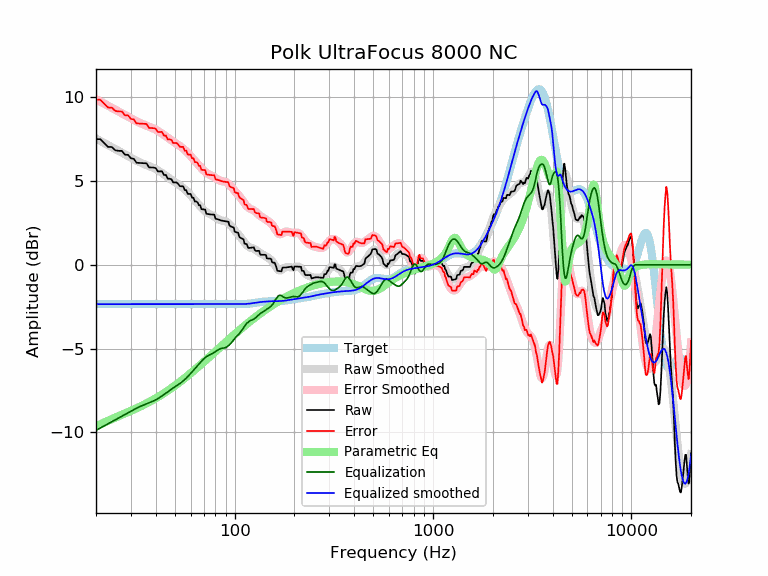

Source data for this figure (header and first rows):
frequency, raw, error, smoothed, error_smoothed, equalization, parametric_eq, equalized_raw, equalized_smoothed, target
20, 7.50, 9.85, 7.53, 9.88, -9.88, -9.65, -2.38, -2.35, -2.35
21, 7.50, 9.85, 7.40, 9.75, -9.75, -9.53, -2.25, -2.35, -2.35
22, 7.26, 9.62, 7.27, 9.62, -9.62, -9.42, -2.35, -2.35, -2.35
23, 7.03, 9.39, 7.14, 9.49, -9.49, -9.31, -2.46, -2.35, -2.35
24, 7.03, 9.38, 7.02, 9.37, -9.37, -9.22, -2.34, -2.35, -2.35
25, 6.84, 9.19, 6.91, 9.26, -9.26, -9.12, -2.42, -2.35, -2.35
26, 6.80, 9.15, 6.80, 9.15, -9.15, -9.04, -2.35, -2.35, -2.35
27, 6.80, 9.15, 6.69, 9.04, -9.04, -8.96, -2.24, -2.35, -2.35
28, 6.57, 8.92, 6.58, 8.94, -8.94, -8.88, -2.37, -2.35, -2.35
29, 6.56, 8.92, 6.48, 8.84, -8.84, -8.80, -2.27, -2.35, -2.35
30, 6.35, 8.71, 6.39, 8.74, -8.74, -8.72, -2.39, -2.35, -2.35
31, 6.32, 8.68, 6.30, 8.65, -8.65, -8.64, -2.32, -2.35, -2.35
32, 6.09, 8.44, 6.21, 8.56, -8.56, -8.57, -2.48, -2.35, -2.35
33, 6.08, 8.43, 6.14, 8.49, -8.49, -8.49, -2.41, -2.35, -2.35
34, 6.07, 8.42, 6.07, 8.42, -8.42, -8.42, -2.35, -2.35, -2.35
35, 6.06, 8.41, 6.01, 8.36, -8.36, -8.35, -2.30, -2.35, -2.35
36, 6.05, 8.40, 5.95, 8.30, -8.30, -8.27, -2.25, -2.35, -2.35
37, 5.81, 8.17, 5.89, 8.25, -8.25, -8.20, -2.43, -2.35, -2.35
38, 5.81, 8.16, 5.84, 8.19, -8.19, -8.12, -2.38, -2.35, -2.35
39, 5.80, 8.15, 5.78, 8.13, -8.13, -8.05, -2.33, -2.35, -2.35
40, 5.77, 8.12, 5.71, 8.06, -8.06, -7.97, -2.30, -2.35, -2.35
41, 5.57, 7.92, 5.64, 7.99, -7.99, -7.90, -2.42, -2.35, -2.35
42, 5.57, 7.93, 5.56, 7.92, -7.92, -7.82, -2.34, -2.35, -2.35
43, 5.58, 7.93, 5.48, 7.83, -7.83, -7.75, -2.25, -2.35, -2.35
44, 5.36, 7.71, 5.40, 7.75, -7.75, -7.67, -2.39, -2.35, -2.35
45, 5.36, 7.71, 5.31, 7.66, -7.66, -7.59, -2.30, -2.35, -2.35
46, 5.14, 7.49, 5.22, 7.58, -7.58, -7.52, -2.44, -2.35, -2.35
47, 5.14, 7.49, 5.14, 7.49, -7.49, -7.44, -2.36, -2.35, -2.35
48, 5.10, 7.45, 5.07, 7.42, -7.42, -7.37, -2.32, -2.35, -2.35
49, 4.91, 7.27, 5.00, 7.35, -7.35, -7.29, -2.43, -2.35, -2.35
50, 4.92, 7.27, 4.93, 7.28, -7.28, -7.21, -2.36, -2.35, -2.35
51, 4.92, 7.27, 4.86, 7.22, -7.22, -7.14, -2.30, -2.35, -2.35
52, 4.82, 7.17, 4.80, 7.15, -7.15, -7.06, -2.34, -2.35, -2.35
53, 4.69, 7.04, 4.73, 7.09, -7.09, -6.99, -2.40, -2.35, -2.35
54, 4.69, 7.04, 4.66, 7.01, -7.01, -6.91, -2.33, -2.35, -2.35
55, 4.68, 7.04, 4.59, 6.94, -6.94, -6.84, -2.25, -2.35, -2.35
56, 4.46, 6.81, 4.50, 6.86, -6.86, -6.77, -2.40, -2.35, -2.35
57, 4.46, 6.81, 4.42, 6.77, -6.77, -6.69, -2.31, -2.35, -2.35
58, 4.23, 6.58, 4.33, 6.68, -6.68, -6.62, -2.45, -2.35, -2.35
59, 4.23, 6.58, 4.23, 6.58, -6.58, -6.55, -2.36, -2.35, -2.35
60, 4.23, 6.58, 4.14, 6.49, -6.49, -6.48, -2.26, -2.35, -2.35
61, 4.00, 6.35, 4.04, 6.40, -6.40, -6.41, -2.40, -2.35, -2.35
62, 4.00, 6.35, 3.95, 6.30, -6.30, -6.34, -2.30, -2.35, -2.35
63, 3.77, 6.12, 3.85, 6.21, -6.21, -6.26, -2.44, -2.35, -2.35
64, 3.77, 6.13, 3.76, 6.11, -6.11, -6.20, -2.34, -2.35, -2.35
65, 3.73, 6.08, 3.67, 6.02, -6.02, -6.13, -2.29, -2.35, -2.35
66, 3.55, 5.90, 3.58, 5.93, -5.93, -6.06, -2.38, -2.35, -2.35
67, 3.55, 5.90, 3.49, 5.84, -5.84, -5.99, -2.29, -2.35, -2.35
68, 3.32, 5.67, 3.41, 5.76, -5.76, -5.92, -2.44, -2.35, -2.35
69, 3.31, 5.67, 3.33, 5.68, -5.68, -5.86, -2.37, -2.35, -2.35
70, 3.30, 5.66, 3.26, 5.61, -5.61, -5.79, -2.31, -2.35, -2.35
71, 3.29, 5.64, 3.19, 5.54, -5.54, -5.73, -2.25, -2.35, -2.35
72, 3.05, 5.40, 3.14, 5.49, -5.49, -5.66, -2.44, -2.35, -2.35
73, 3.03, 5.38, 3.09, 5.44, -5.44, -5.60, -2.41, -2.35, -2.35
74, 3.02, 5.37, 3.05, 5.40, -5.40, -5.54, -2.39, -2.35, -2.35
75, 3.01, 5.36, 3.02, 5.37, -5.37, -5.48, -2.36, -2.35, -2.35
76, 3.00, 5.35, 2.99, 5.34, -5.34, -5.41, -2.34, -2.35, -2.35
77, 3.00, 5.35, 2.95, 5.31, -5.31, -5.35, -2.31, -2.35, -2.35
78, 2.99, 5.34, 2.92, 5.27, -5.27, -5.29, -2.28, -2.35, -2.35
79, 2.99, 5.34, 2.88, 5.23, -5.23, -5.23, -2.24, -2.35, -2.35
... 553 more rows
